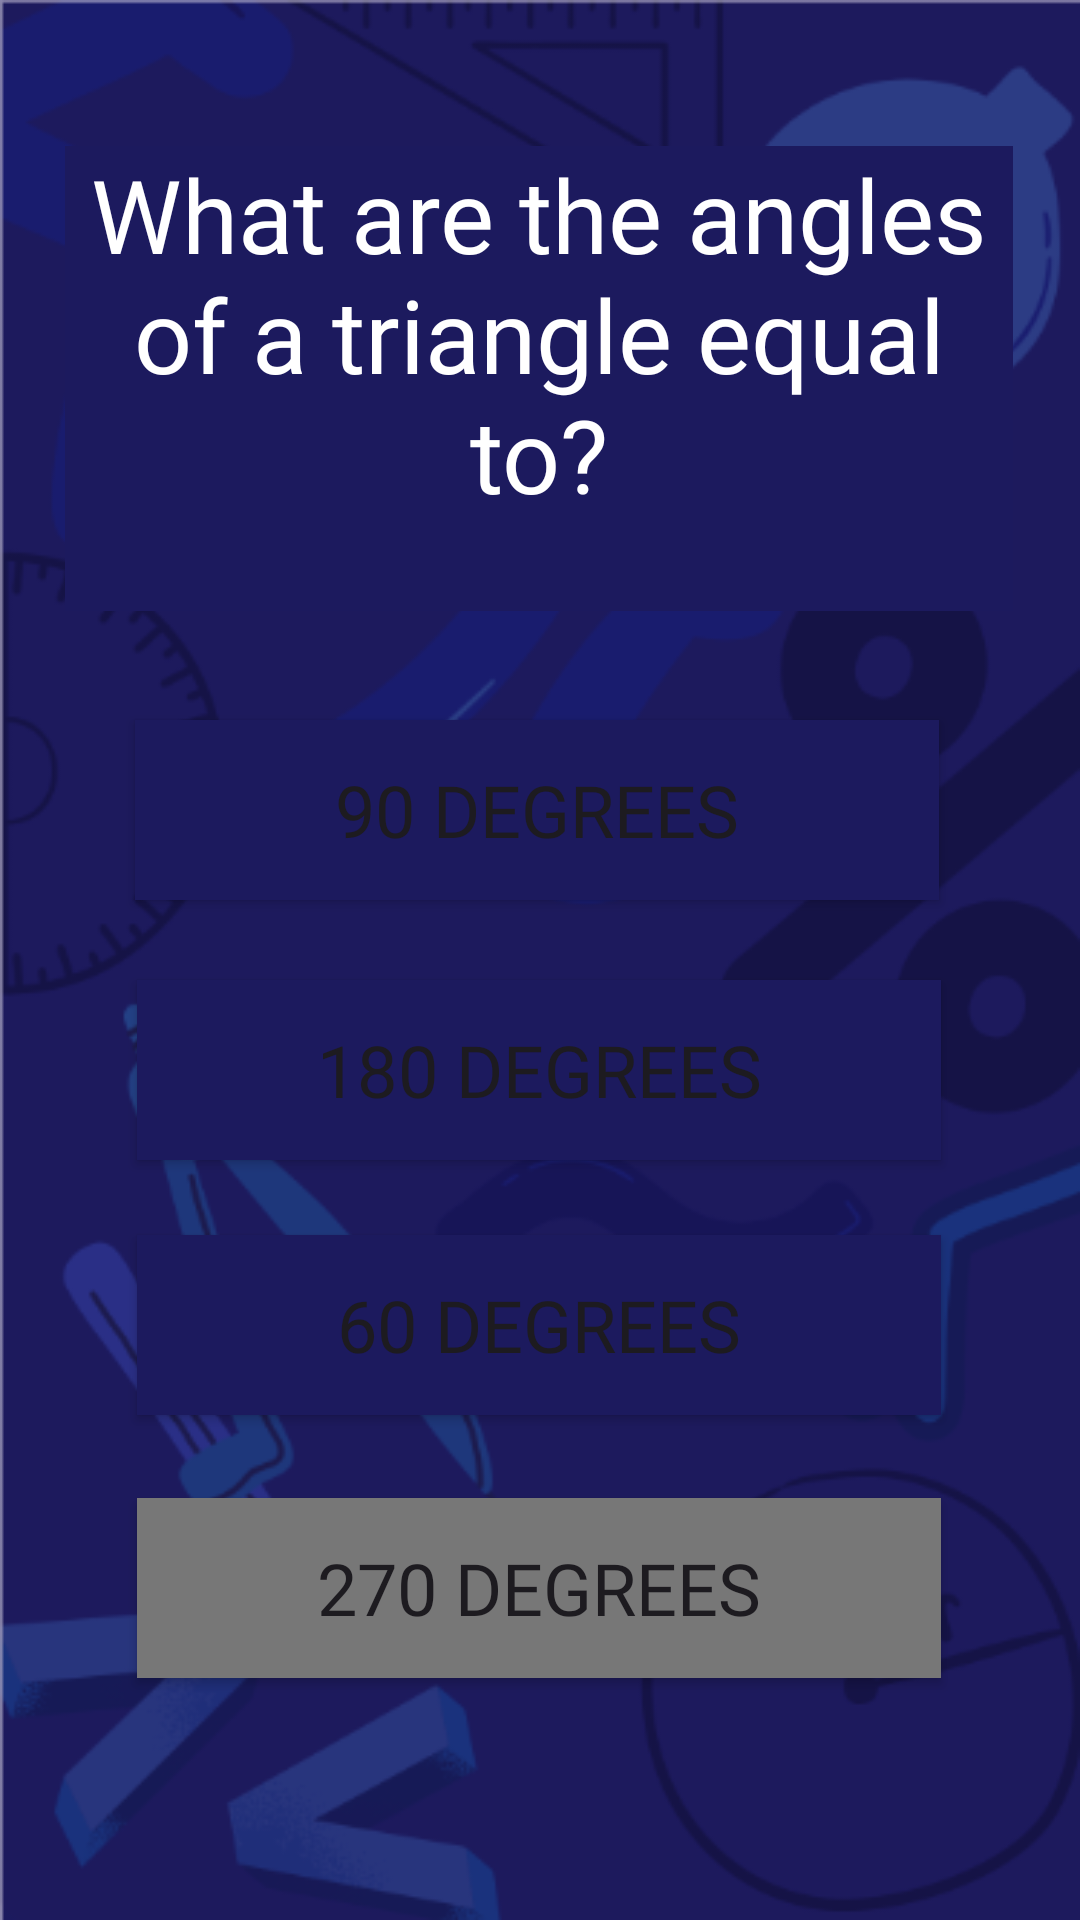

Produce the Android XML layout that renders to this screen, including the resource entries it uses.
<!-- AndroidManifest.xml: application theme Theme.IronDeersQueryTheory -->
<!-- res/layout/math_question2.xml -->
<?xml version="1.0" encoding="utf-8"?>
<androidx.constraintlayout.widget.ConstraintLayout xmlns:android="http://schemas.android.com/apk/res/android"
    xmlns:app="http://schemas.android.com/apk/res-auto"
    xmlns:tools="http://schemas.android.com/tools"
    android:layout_width="match_parent"
    android:layout_height="match_parent"
    android:background="@drawable/mathscreen3"
    tools:context=".mathQuestion2">

    

    <TextView
        android:id="@+id/textView3"
        android:layout_width="316dp"
        android:layout_height="155dp"
        android:background="@color/back"
        android:fontFamily="@font/nunito_bold"
        android:text="What are the angles of a triangle equal to?"
        android:textAlignment="center"
        android:textColor="@color/white"
        android:textSize="34sp"
        app:layout_constraintBottom_toBottomOf="parent"
        app:layout_constraintEnd_toEndOf="parent"
        app:layout_constraintHorizontal_bias="0.494"
        app:layout_constraintStart_toStartOf="parent"
        app:layout_constraintTop_toTopOf="parent"
        app:layout_constraintVertical_bias="0.1" />

    <Button
        android:id="@+id/mq2_1"
        android:layout_width="268dp"
        android:layout_height="60dp"
        android:background="@color/back"
        android:fontFamily="@font/nunito_bold"
        android:text="90 Degrees"
        android:textAlignment="center"
        android:textSize="24sp"
        app:layout_constraintBottom_toBottomOf="parent"
        app:layout_constraintEnd_toEndOf="parent"
        app:layout_constraintHorizontal_bias="0.489"
        app:layout_constraintStart_toStartOf="parent"
        app:layout_constraintTop_toTopOf="parent"
        app:layout_constraintVertical_bias="0.414" />

    <Button
        android:id="@+id/mq2_2"
        android:layout_width="268dp"
        android:layout_height="60dp"
        android:background="@color/back"
        android:fontFamily="@font/nunito_bold"
        android:text="180 Degrees"
        android:textSize="24sp"
        app:layout_constraintBottom_toBottomOf="parent"
        app:layout_constraintEnd_toEndOf="parent"
        app:layout_constraintHorizontal_bias="0.496"
        app:layout_constraintStart_toStartOf="parent"
        app:layout_constraintTop_toTopOf="parent"
        app:layout_constraintVertical_bias="0.563" />

    <Button
        android:id="@+id/mq2_3"
        android:layout_width="268dp"
        android:layout_height="60dp"
        android:background="@color/back"
        android:fontFamily="@font/nunito_bold"
        android:text="60 Degrees"
        android:textSize="24sp"
        app:layout_constraintBottom_toBottomOf="parent"
        app:layout_constraintEnd_toEndOf="parent"
        app:layout_constraintHorizontal_bias="0.496"
        app:layout_constraintStart_toStartOf="parent"
        app:layout_constraintTop_toTopOf="parent"
        app:layout_constraintVertical_bias="0.71" />

    <Button
        android:id="@+id/mq2_4"
        android:layout_width="268dp"
        android:layout_height="60dp"
        android:background="@color/grey"
        android:fontFamily="@font/nunito_bold"
        android:text="270 Degrees"
        android:textSize="24sp"
        app:layout_constraintBottom_toBottomOf="parent"
        app:layout_constraintEnd_toEndOf="parent"
        app:layout_constraintHorizontal_bias="0.496"
        app:layout_constraintStart_toStartOf="parent"
        app:layout_constraintTop_toTopOf="parent"
        app:layout_constraintVertical_bias="0.861" />
</androidx.constraintlayout.widget.ConstraintLayout>
<!-- resources referenced by this layout -->
<resources>
  <color name="back"> #1c1a5e</color>
  <color name="grey">#777777</color>
  <color name="white">#FFFFFFFF</color>
  <!-- drawable mathscreen3: png bitmap (drawable, 67584 bytes) -->
  <style name="Theme.IronDeersQueryTheory" parent="Base.Theme.IronDeersQueryTheory" />
  <style name="Base.Theme.IronDeersQueryTheory" parent="Theme.Material3.DayNight.NoActionBar">
          
          
      </style>
</resources>
